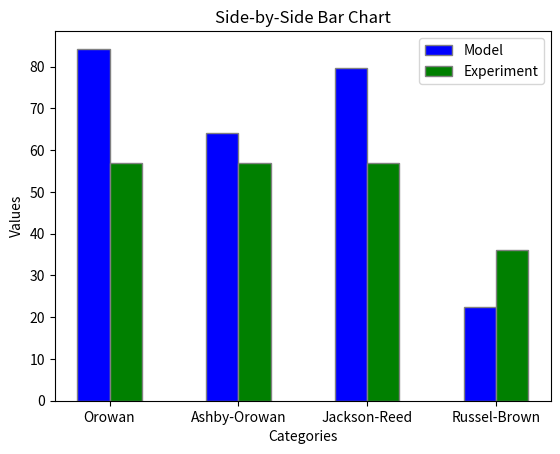

Generate this figure with matplotlib:
# -*- coding: utf-8 -*-
"""
Created on Tue Aug 20 13:12:19 2024

@author: appee
"""


"""
Attempting to model the change in radius of copper precipitates in 42CrMo4 Quench and Tempering Steel from the following paper:
https://onlinelibrary.wiley.com/doi/full/10.1002/srin.202200623

Then comparing and fitting the following strengthening models to compare the gain in strength:
Orowan
Ashby-Orowan
Jackson-Reed
Russel-Brown
"""

import numpy as np
import matplotlib.pyplot as plt
from scipy.integrate import solve_ivp

r1 = [16e-9]

h = 1
R = 8.314  
pi = np.pi
A_0 = 6.022e23
k_b = 1.380649e-23
wt_cu = 0.5
fe_density = 7800
mol_mass_cu = 63.546 * 1e-3
mol_mass_fe = 55.85e-3
cu_density = 8940
mol_vol_cu = mol_mass_cu / cu_density
mol_vol_fe = 7.09e-6

vol_fe = 100/fe_density
vol_cu = (wt_cu/100)/cu_density
#vol_frac = vol_cu/vol_fe

#vol_frac = 0.012293
vol_frac = (wt_cu/cu_density)/((wt_cu/cu_density)+((100-wt_cu)/fe_density))
print("vol_frac",vol_frac)



#interfacial_energy = [0.43]
#diffusion_coefficient = [2e-21]
T = [600 + 273.15]  # in K
interfacial_energy = [((3/5)*T[0]-3.8899)*(10**-3)]


B = 0.034343885822
A = 34242.66544
diffusion_coefficient = [B*np.exp((-A)/(T[0]))]
#diffusion_coefficient = [2e-21]
print("diffusion", diffusion_coefficient)

solubility = []
for i in T:
    x = 10 ** ((6111850/((i)**2)) - ((16478.2/i)) + 10.3242)
    solubility.append(x)
print("solubility", solubility)
initial_size = (2*interfacial_energy[0])/((R*T[0])/(mol_vol_cu))
print("initial size", initial_size)


#r1 = [0,20*10**-9]


nu = 0.25 #can again be used as a fiting parameter (between 0.25 and 0.33)
vol_frac = (wt_cu/cu_density)/(100/fe_density)
Ls = r1[-1]*(np.sqrt(((2*pi)/(3*vol_frac))))
M = 3 #conversion factor between shear and tensile strength
J = 0.8 #assume 0.8 for now (can be used as a fitting parameter, meant to be betwee 0.8 and 1)
G = 48300e6
b = 0.255e-9



"""
OROWAN MODEL 
- Source: https://www.sciencedirect.com/science/article/pii/S0927025614002572
- Fitted the inputs to match the target value of 78MPa for tensile strength
- Target: 44MPa
"""

#shear stress orowan:


gain_tensile_strength_orowan = (((G*b)/Ls) * J * M)*10**-6
print("Orowan", gain_tensile_strength_orowan) 




"""
ASHBY-OROWAN MODEL 
- Source: https://www.sciencedirect.com/science/article/pii/S0927025614002572
- Fitted the inputs to match the target value of 78MPa for tensile strength
- Target: 44MPa
- Assumed Tensile Strength = M * Shear Strength (generally true, but the Taylor Factor for polycrystalline materials is 3)
"""

rs = r1[-1]
ri = 2*b #meant to be between b and 4b 

gain_tensile_strength_Ashby_Orowan = (M*((J*G*b)/(2*pi*np.sqrt(1-nu)*Ls))*np.log(2*rs/ri) ) *10**-6
print("Ashby-Orowan", gain_tensile_strength_Ashby_Orowan)






"""
JACKSON-REED MODEL 
- Source: https://www.sciencedirect.com/science/article/pii/S2589152920300995
- Fitted the inputs to match the target value of 78MPa for tensile strength
- Target: 44MPa
- Assumed Tensile Strength = M * Shear Strength (generally true, but the Taylor Factor for polycrystalline materials is 3)


"""
M = 2
gain_tensile_strength_Jackson_Reed = (((M*G*b)/(r1[-1]))*np.sqrt((1.5*vol_frac)) * ((J)/(pi**(3/2))) * np.sqrt(((2*pi*interfacial_energy[0]*r1[-1])/(J*G*b*b))-1))*10**-6
print("Jackson-Reed", gain_tensile_strength_Jackson_Reed)

"""
Russel-Brown Model 
- Source: https://www.mdpi.com/2075-4701/10/10/1350
- For Yield Stress
- Target: 36MPa
"""

Lx = (1.77*r1[-1])/(np.sqrt(vol_frac))

e1_e2 = 0.6 * (np.log10(r1[-1]/Lx)/np.log10(Lx/ri)) + ( np.log10(Lx/r1[-1])  / np.log10(Lx/ri)  )



gain_yield_strength_Russel_Brown = ((J*G*b)/(Lx))*((1-(e1_e2**2))**(1/2))*10**-6
print("Russel-Brown", gain_yield_strength_Russel_Brown)



#plotting bar chart
categories = ['Orowan', 'Ashby-Orowan', 'Jackson-Reed', 'Russel-Brown',]
values1 = [gain_tensile_strength_orowan,gain_tensile_strength_Ashby_Orowan, gain_tensile_strength_Jackson_Reed, gain_yield_strength_Russel_Brown]
values2 = [57, 57, 57, 36]

# Number of categories
n = len(categories)

# Positions of the bars on the x-axis
r1 = np.arange(n)
r2 = [x + 0.25 for x in r1]

# Create bar chart
plt.bar(r1, values1, color='blue', width=0.25, edgecolor='grey', label='Model')
plt.bar(r2, values2, color='green', width=0.25, edgecolor='grey', label='Experiment')

# Add labels
plt.xlabel('Categories')
plt.ylabel('Values')
plt.title('Side-by-Side Bar Chart')

# Add xticks on the middle of the bars
plt.xticks([r + 0.125 for r in range(n)], categories)

# Add legend
plt.legend()

# Show the plot
plt.show()
